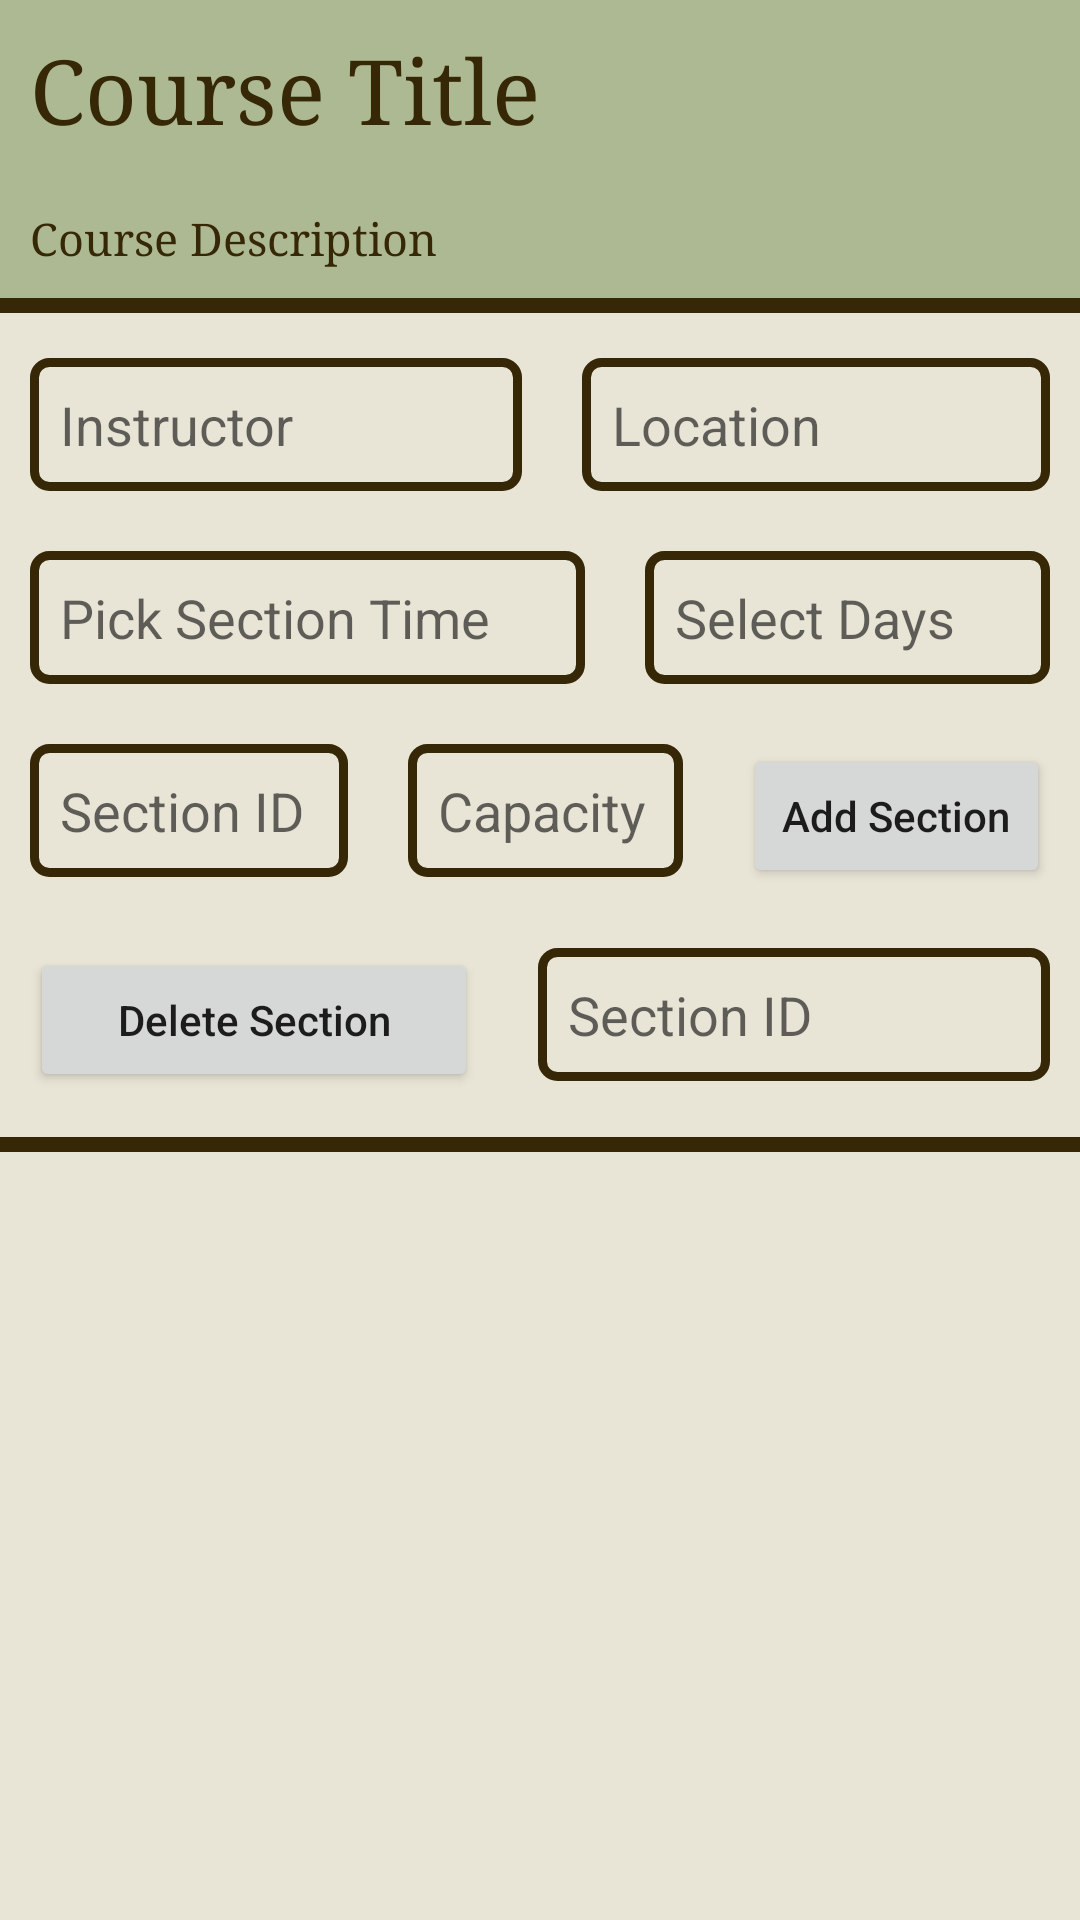

Produce the Android XML layout that renders to this screen, including the resource entries it uses.
<!-- AndroidManifest.xml: application theme Theme.BTA -->
<!-- res/layout/activity_course.xml -->
<?xml version="1.0" encoding="utf-8"?>
<LinearLayout xmlns:android="http://schemas.android.com/apk/res/android"
    xmlns:tools="http://schemas.android.com/tools"
    android:layout_width="match_parent"
    android:layout_height="match_parent"
    xmlns:app="http://schemas.android.com/apk/res-auto"
    android:orientation="vertical">

    <LinearLayout
        android:layout_width="match_parent"
        android:layout_height="match_parent"
        android:orientation="vertical">

        <LinearLayout
            android:layout_width="match_parent"
            android:layout_height="wrap_content"
            android:background="@color/cosmic_latte"
            android:orientation="vertical"
            android:layout_weight="0">

            <TextView
                android:id="@+id/CourseName"
                android:layout_width="match_parent"
                android:layout_height="wrap_content"
                android:background="@color/light_green"
                android:paddingStart="10dp"
                android:paddingEnd="10dp"
                android:paddingTop="10dp"
                android:paddingBottom="10dp"
                android:text="@string/course_title_place_holder_for_add_a_section_page"
                android:fontFamily="serif"
                android:textColor="@color/dark_brown"
                android:textSize="30sp" />

            <TextView
                android:id="@+id/Description"
                android:layout_width="match_parent"
                android:layout_height="wrap_content"
                android:background="@color/light_green"
                android:paddingStart="10dp"
                android:paddingEnd="10dp"
                android:paddingTop="10dp"
                android:paddingBottom="10dp"
                android:text="@string/course_description_place_holder_for_add_a_section_page"
                android:fontFamily="serif"
                android:textColor="@color/dark_brown"
                android:textSize="15sp" />
        </LinearLayout>

        <LinearLayout
            android:layout_width="match_parent"
            android:layout_height="wrap_content"
            android:background="@drawable/top_and_bottom_border"
            android:orientation="vertical"
            android:layout_weight="0"
            android:paddingTop="10dp"
            android:paddingBottom="10dp">

            <LinearLayout
                android:layout_width="match_parent"
                android:layout_height="wrap_content"
                android:orientation="horizontal">

                <EditText
                    android:id="@+id/Instructor"
                    android:layout_width="wrap_content"
                    android:layout_height="wrap_content"
                    android:hint="@string/hint_for_instructor_text_box_in_add_a_section_page"
                    android:layout_weight="1"
                    android:textSize="18sp"
                    android:layout_margin="10dp"
                    android:paddingStart="10dp"
                    android:paddingEnd="10dp"
                    android:paddingTop="10dp"
                    android:paddingBottom="10dp"
                    android:background="@drawable/edit_text_with_thick_border"
                    tools:ignore="Autofill,TextFields" />

                <EditText
                    android:id="@+id/Location"
                    android:layout_width="wrap_content"
                    android:layout_height="wrap_content"
                    android:hint="@string/hint_for_location_text_box_in_add_a_section_page"
                    android:layout_weight="1"
                    android:textSize="18sp"
                    android:layout_margin="10dp"
                    android:paddingStart="10dp"
                    android:paddingEnd="10dp"
                    android:paddingTop="10dp"
                    android:paddingBottom="10dp"
                    android:background="@drawable/edit_text_with_thick_border"
                    tools:ignore="Autofill,TextFields" />

            </LinearLayout>

            <LinearLayout
                android:layout_width="match_parent"
                android:layout_height="wrap_content"
                android:orientation="horizontal"
                android:gravity="center">

                <TextView
                    android:id="@+id/section_time_picker"
                    android:layout_width="wrap_content"
                    android:layout_height="wrap_content"
                    android:layout_weight="1"
                    android:inputType="none"
                    android:textSize="18sp"
                    android:padding="10dp"
                    android:layout_margin="10dp"
                    android:background="@drawable/edit_text_with_thick_border"
                    android:hint="@string/section_time_picker_hint_in_add_a_section_page" />


                <TextView
                    android:id="@+id/Days"
                    android:layout_width="wrap_content"
                    android:layout_height="wrap_content"
                    android:hint="@string/hint_for_days_text_box_in_add_a_section_page"
                    android:layout_weight="1"
                    android:textSize="18sp"
                    android:layout_margin="10dp"
                    android:paddingStart="10dp"
                    android:paddingEnd="10dp"
                    android:paddingTop="10dp"
                    android:paddingBottom="10dp"
                    android:background="@drawable/edit_text_with_thick_border"/>


            </LinearLayout>

            <LinearLayout
                android:layout_width="match_parent"
                android:layout_height="wrap_content"
                android:orientation="horizontal">

                <EditText
                    android:id="@+id/SectionID"
                    android:layout_width="wrap_content"
                    android:layout_height="wrap_content"
                    android:hint="@string/hint_for_section_id_text_box_in_add_a_section_page"
                    android:layout_weight="1"
                    android:textSize="18sp"
                    android:paddingStart="10dp"
                    android:paddingEnd="10dp"
                    android:paddingTop="10dp"
                    android:paddingBottom="10dp"
                    android:layout_margin="10dp"
                    android:inputType="text"
                    android:background="@drawable/edit_text_with_thick_border"
                    tools:ignore="Autofill" />

                <EditText
                    android:id="@+id/CAP"
                    android:layout_width="wrap_content"
                    android:layout_height="wrap_content"
                    android:hint="@string/hint_for_capacity_text_box_in_add_a_section_page"
                    android:layout_weight="0.5"
                    android:textSize="18sp"
                    android:layout_margin="10dp"
                    android:paddingStart="10dp"
                    android:paddingEnd="10dp"
                    android:paddingTop="10dp"
                    android:paddingBottom="10dp"
                    android:inputType="number"
                    android:background="@drawable/edit_text_with_thick_border"
                    tools:ignore="Autofill" />

                <Button
                    android:id="@+id/AddSection"
                    android:layout_width="wrap_content"
                    android:layout_height="wrap_content"
                    android:text="@string/text_for_add_a_section_button_in_admin_side"
                    android:onClick="buttonAddSection"
                    android:layout_weight="0.5"
                    android:textAllCaps="false"
                    android:layout_margin="10dp"
                    android:paddingTop="10dp"
                    android:paddingBottom="10dp"/>

            </LinearLayout>

            <LinearLayout
                android:layout_width="match_parent"
                android:layout_height="wrap_content"
                android:orientation="horizontal">

                <Button
                    android:id="@+id/DelSection"
                    android:layout_width="wrap_content"
                    android:layout_height="wrap_content"
                    android:layout_weight="0.5"
                    android:onClick="buttonDeleteSec"
                    android:text="@string/text_for_delete_section_button_in_admin_side"
                    android:textAllCaps="false"
                    android:paddingTop="10dp"
                    android:paddingBottom="10dp"
                    android:layout_margin="10dp"/>

                <EditText
                    android:id="@+id/DelSecID"
                    android:layout_width="wrap_content"
                    android:layout_height="wrap_content"
                    android:layout_weight="1"
                    android:hint="@string/hint_for_delete_section_id_text_box_in_add_a_section_page"
                    android:inputType="text"
                    android:layout_margin="10dp"
                    android:paddingTop="10dp"
                    android:paddingBottom="10dp"
                    android:paddingStart="10dp"
                    android:paddingEnd="10dp"
                    android:background="@drawable/edit_text_with_thick_border"
                    tools:ignore="Autofill" />

            </LinearLayout>

        </LinearLayout>

        <LinearLayout
            android:layout_width="match_parent"
            android:layout_height="wrap_content"
            android:orientation="vertical"
            android:background="@color/cosmic_latte"
            android:layout_weight="1">
            <ListView
                android:layout_width="match_parent"
                android:layout_height="match_parent"
                android:id="@+id/sectionsList"
                android:dividerHeight="1dp" />
        </LinearLayout>

    </LinearLayout>

    <EditText
        android:id="@+id/autofocusDummy"
        android:layout_width="0dp"
        android:layout_height="0dp"
        android:inputType="text"
        tools:ignore="Autofill,TouchTargetSizeCheck">
        <requestFocus />
    </EditText>

</LinearLayout>
<!-- resources referenced by this layout -->
<resources>
  <color name="cosmic_latte">#E9E5D6</color>
  <color name="dark_brown">#362706</color>
  <color name="light_green">#ACB992</color>
  <!-- drawable edit_text_with_thick_border (drawable) -->
  <?xml version="1.0" encoding="utf-8"?>
  <selector xmlns:android="http://schemas.android.com/apk/res/android">
      <item android:state_enabled="true" android:state_focused="false">
          <shape  android:shape="rectangle">
              <solid android:color="@color/cosmic_latte"/>
              <stroke android:width="3dp" android:color="@color/dark_brown" />
              <corners android:radius="5dp"/>
          </shape>
      </item>
  
      <item android:state_enabled="true" android:state_focused="true">
          <shape  android:shape="rectangle">
              <solid android:color="@color/cosmic_latte"/>
              <stroke android:width="3dp" android:color="@color/light_green" />
              <corners android:radius="5dp"/>
          </shape>
      </item>
  </selector>
  <!-- drawable top_and_bottom_border (drawable) -->
  <?xml version="1.0" encoding="utf-8"?>
  <layer-list xmlns:android="http://schemas.android.com/apk/res/android">
      <item android:left="-5dp" android:right="-5dp">
          <shape
              android:shape="rectangle">
              <stroke android:width="5dp" android:color="@color/dark_brown" />
              <solid android:color="@color/cosmic_latte" />
          </shape>
      </item>
  </layer-list>
  <string name="course_description_place_holder_for_add_a_section_page">Course Description</string>
  <string name="course_title_place_holder_for_add_a_section_page">Course Title</string>
  <string name="hint_for_capacity_text_box_in_add_a_section_page">Capacity</string>
  <string name="hint_for_days_text_box_in_add_a_section_page">Select Days</string>
  <string name="hint_for_delete_section_id_text_box_in_add_a_section_page">Section ID</string>
  <string name="hint_for_instructor_text_box_in_add_a_section_page">Instructor</string>
  <string name="hint_for_location_text_box_in_add_a_section_page">Location</string>
  <string name="hint_for_section_id_text_box_in_add_a_section_page">Section ID</string>
  <string name="section_time_picker_hint_in_add_a_section_page">Pick Section Time</string>
  <string name="text_for_add_a_section_button_in_admin_side">Add Section</string>
  <string name="text_for_delete_section_button_in_admin_side">Delete Section</string>
  <style name="Theme.BTA" parent="Theme.MaterialComponents.DayNight.DarkActionBar">
          
          <item name="colorPrimary">@color/light_green</item>
          <item name="colorPrimaryVariant">@color/dark_green</item>
          <item name="colorOnPrimary">@color/dark_brown</item>
          
          <item name="colorSecondary">@color/light_green</item>
          <item name="colorSecondaryVariant">@color/dark_brown</item>
          <item name="colorOnSecondary">@color/dark_green</item>
          
          <item name="android:statusBarColor" tools:targetApi="l">?attr/colorPrimaryVariant</item>
          
      </style>
  <color name="dark_green">#464E2E</color>
</resources>
